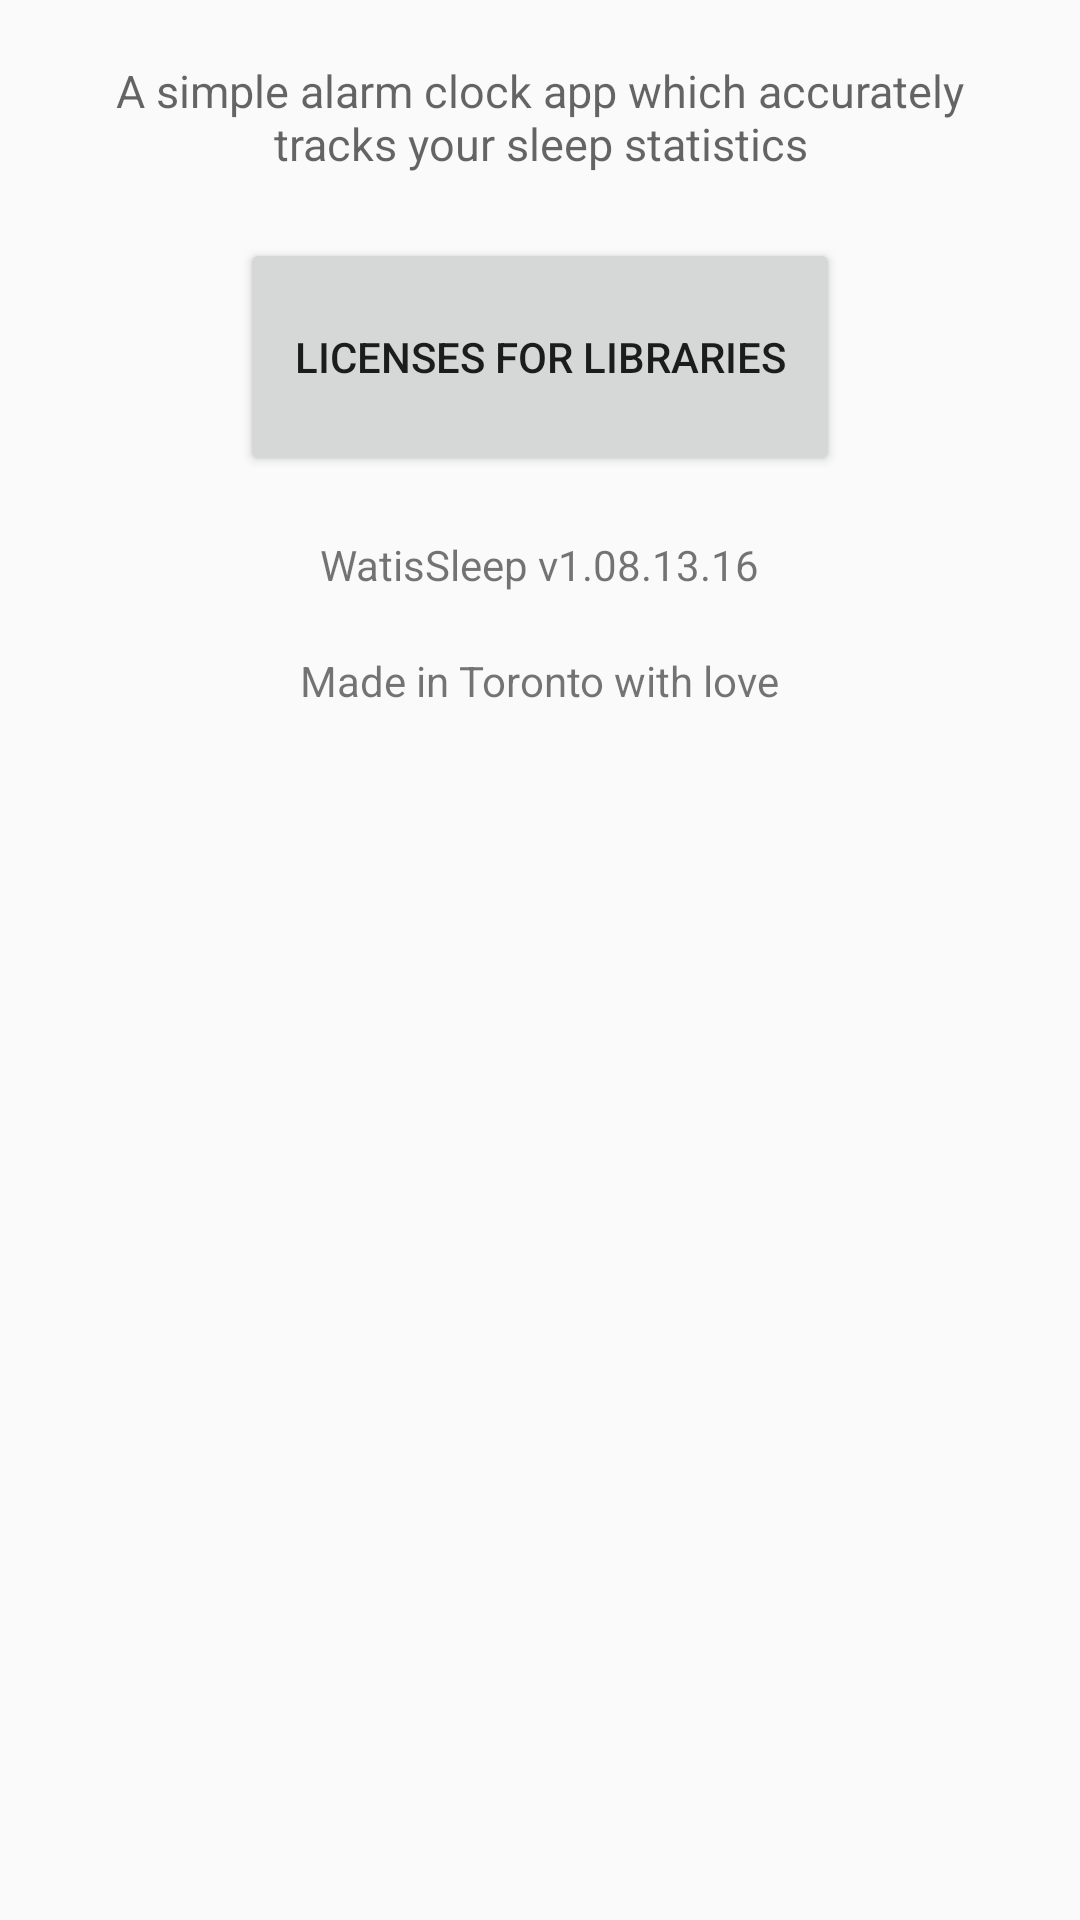

Produce the Android XML layout that renders to this screen, including the resource entries it uses.
<!-- AndroidManifest.xml: application theme AppTheme -->
<!-- res/layout/activity_about.xml -->
<?xml version="1.0" encoding="utf-8"?>
<LinearLayout xmlns:android="http://schemas.android.com/apk/res/android"
    xmlns:tools="http://schemas.android.com/tools"
    android:orientation="vertical"
    android:layout_width="match_parent"
    android:layout_height="match_parent"
    tools:context=".Activities.AboutActivity"
    android:weightSum="1">

    <TextView
        android:layout_width="wrap_content"
        android:layout_height="0dp"
        android:textAppearance="?android:attr/textAppearanceMedium"
        android:paddingRight="20dp"
        android:paddingLeft="20dp"
        android:textSize="15sp"
        android:text="A simple alarm clock app which accurately tracks your sleep statistics"
        android:id="@+id/textView2"
        android:paddingTop="20dp"
        android:layout_weight="0.13"
        android:layout_gravity="center_horizontal"
        android:textAlignment="center"/>

    <Button
        android:layout_width="200dp"
        android:layout_height="0dp"
        android:text="Licenses for Libraries"
        android:id="@+id/lic_button"
        android:clickable="true"
        android:layout_weight="0.13"
        android:layout_gravity="center_horizontal" />

    <TextView
        android:layout_width="wrap_content"
        android:layout_height="10dp"
        android:paddingTop="20dp"
        android:textAppearance="?android:attr/textAppearanceSmall"
        android:text="WatisSleep v1.08.13.16"
        android:id="@+id/version"
        android:layout_weight="0.08"
        android:layout_gravity="center_horizontal" />

    <TextView
        android:layout_width="wrap_content"
        android:layout_height="wrap_content"
        android:textAppearance="?android:attr/textAppearanceSmall"
        android:text="Made in Toronto with love"
        android:id="@+id/textView"
        android:layout_gravity="center_horizontal"
        android:layout_weight="0.03" />

</LinearLayout>
<!-- resources referenced by this layout -->
<resources>
  <style name="AppTheme" parent="Theme.AppCompat.Light.DarkActionBar">
          
          <item name="colorPrimary">@color/colorPrimary</item>
          <item name="colorPrimaryDark">@color/colorPrimaryDark</item>
          <item name="colorAccent">@color/colorAccent</item>
          <item name="drawerArrowStyle">@style/DrawerArrowStyle</item>
      </style>
  <color name="colorPrimary">#4CAF50</color>
  <color name="colorPrimaryDark">#388E3C</color>
  <color name="colorAccent">#00BCD4</color>
  <style name="DrawerArrowStyle" parent="Widget.AppCompat.DrawerArrowToggle">
          <item name="color">@android:color/white</item>
      </style>
</resources>
